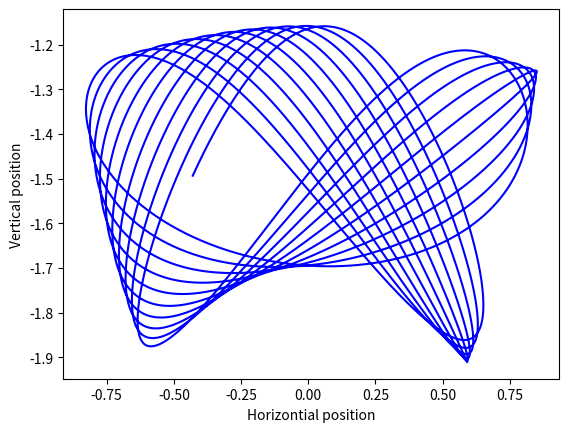

Write the Python code that produced this figure.
# -*- coding: utf-8 -*-
"""
Created on Fri Dec 29 14:15:55 2017

@author: Hunbeom Bak
"""


from scipy.integrate import odeint
from numpy import *
import matplotlib.pyplot as plt


#Ex4.5.1
N=33333                         #number of steps to take

y=zeros([4])

Lo=1.0                          # unstretched spring length
L = 1.0                         # Initial stretch of spring
vo=0.0                          # initial velocity
theta_o=0.3                     # radians
omega_o=0.0                     # initial angular velocity

y[0]=L
y[1]=vo
y[2]=theta_o
y[3]=omega_o

time = linspace(0,25,N)

k=3.5                           # spring constant (Unit: N/m)
m=0.2                           # mass , (Unit: kg)
g=9.8                           # g , (Unit: m/ s ^2)

def spring_pendulum(y, time):
    g0=y[1]
    g1 =(Lo+y[0])*y[3]*y[3]-k/m*y[0]+g*cos(y[2])
    g2=y[3]
    g3=-(g*sin(y[2])+2.0*y[1]*y[3])/(Lo+y[0])
    
    return array([g0,g1,g2,g3])
answer = odeint(spring_pendulum, y, time)

x_data = (Lo+answer[:,0])*sin(answer[:,2])
y_data = -(Lo+answer[:,0])*cos(answer[:,2])

plt.plot(x_data, y_data, 'b')
plt.xlabel('Horizontial position')
plt.ylabel('Vertical position')
plt.show()
'''
#Example 4.5.2
y=zeros([2])

L = 1.0
g=9.8
beta=1
b=1
omega_o=0.0 

theta=0.3
theta_prime=0


y[0]=theta
y[1]=theta_prime

def pendulum_dam(y, time):
    g0=y[1]
    g1=-g/L*sin(y[0])-b*y[1]+beta*cos(omega*time)
'''    